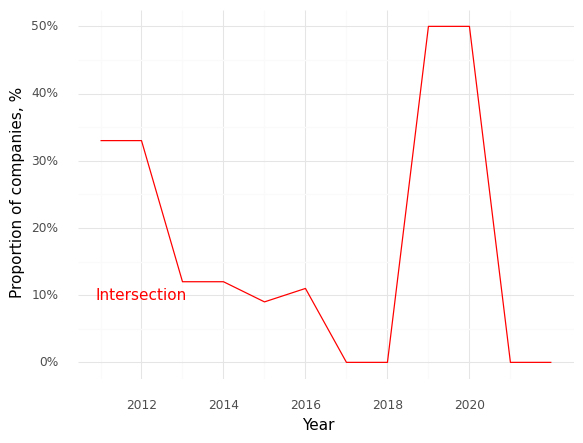

Data behind this chart, as committed beside it:
, Year, Intersection (Prop)
0, 2011, 0.33
1, 2012, 0.33
2, 2013, 0.12
3, 2014, 0.12
4, 2015, 0.09
5, 2016, 0.11
6, 2017, 0.0
7, 2018, 0.0
8, 2019, 0.5
9, 2020, 0.5
10, 2021, 0.0
11, 2022, 0.0
